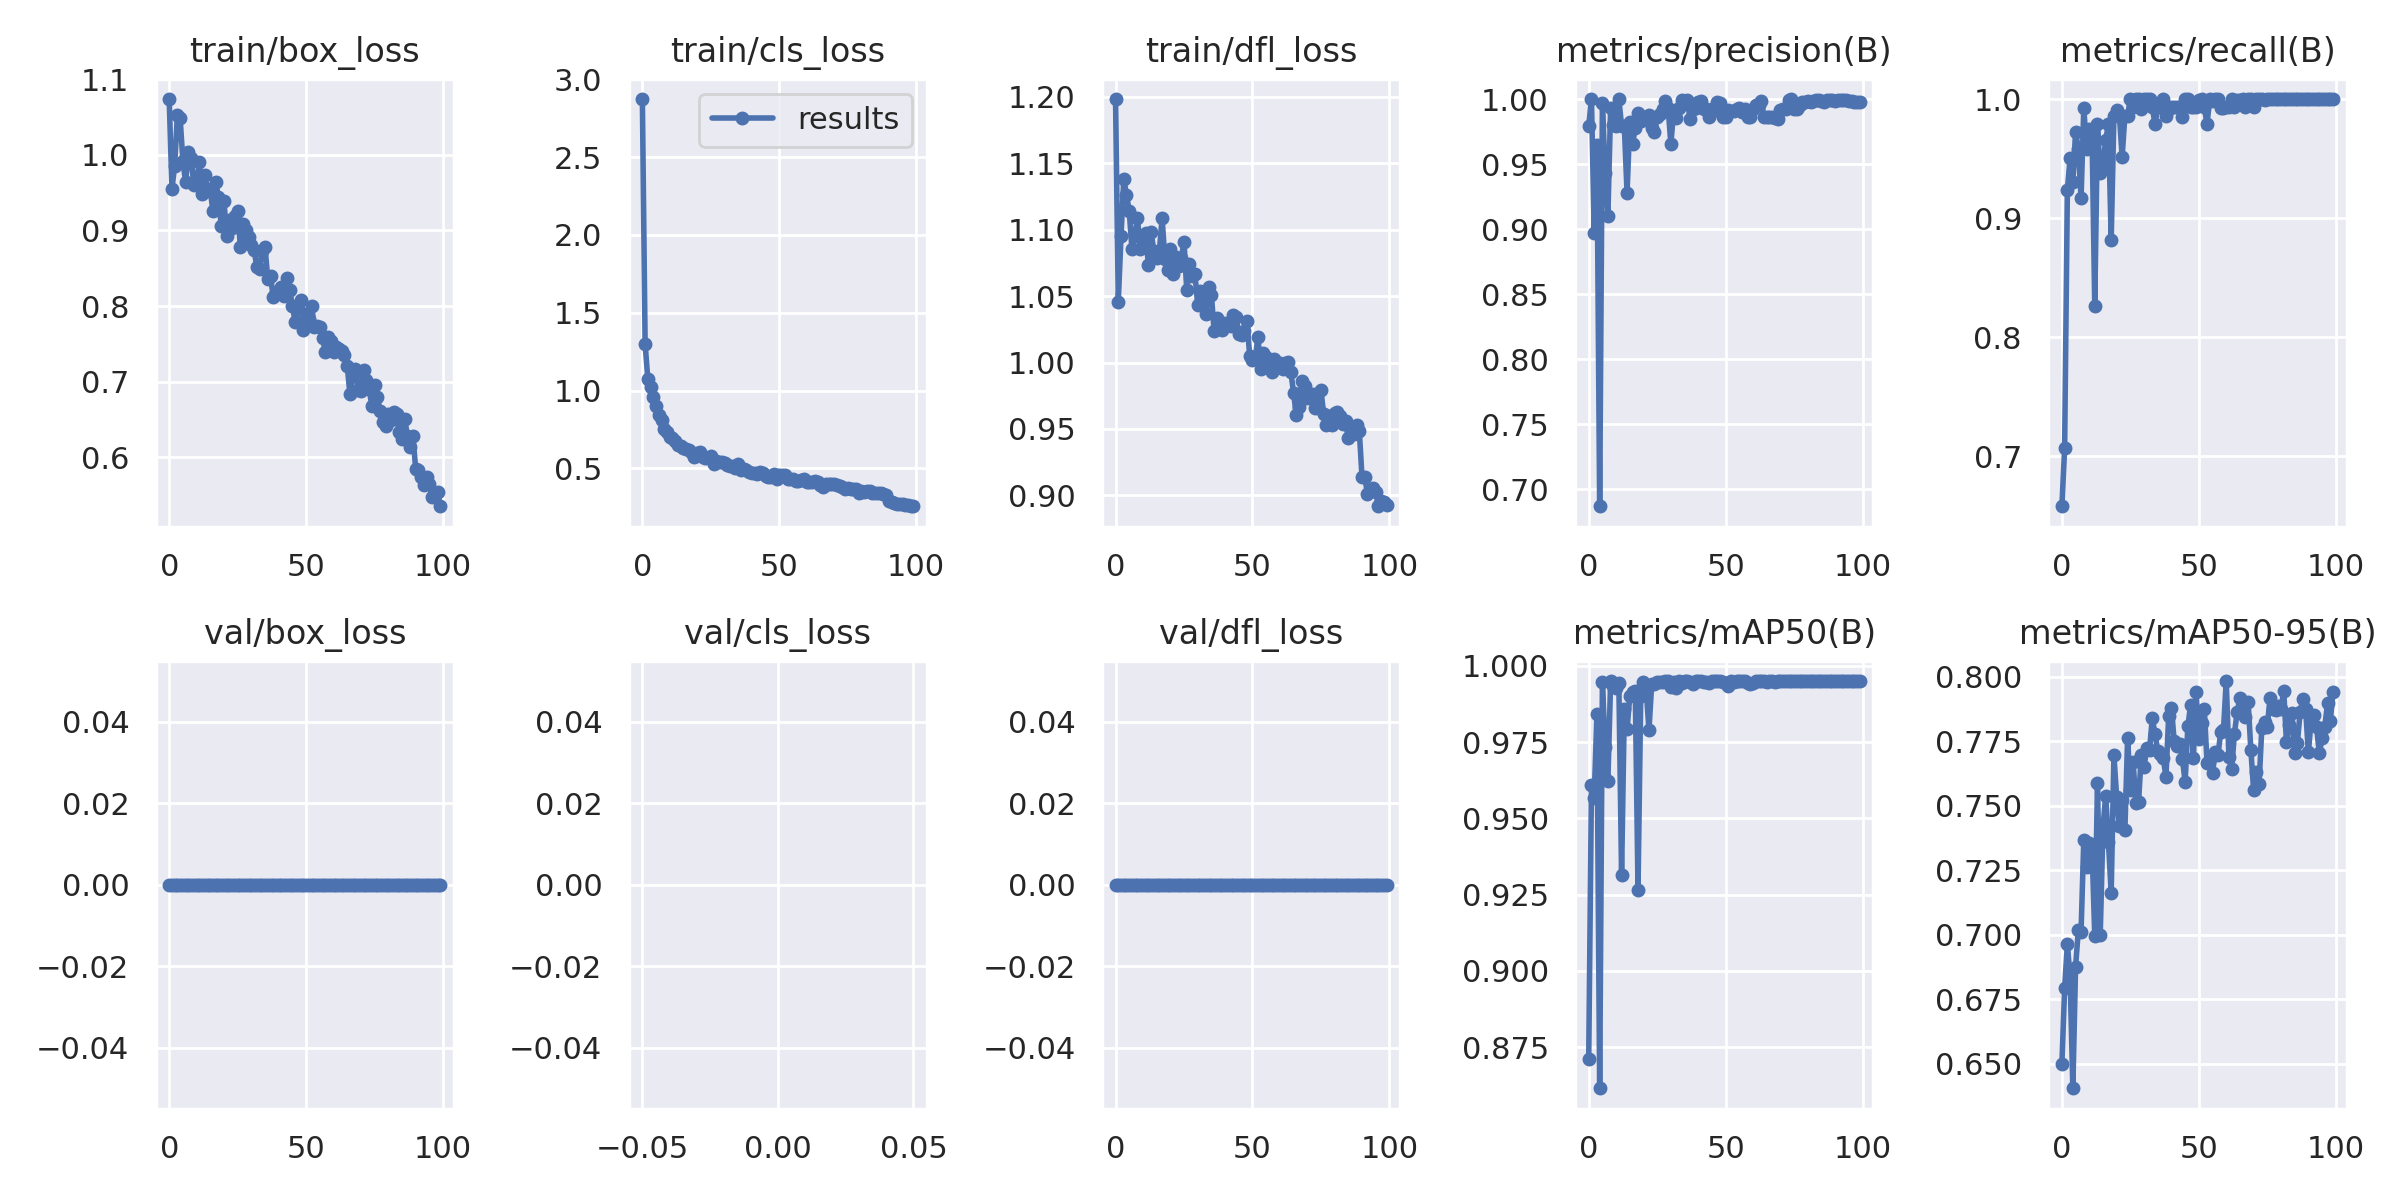

Data behind this chart, as committed beside it:
epoch, train/box_loss, train/cls_loss, train/dfl_loss, metrics/precision(B), metrics/recall(B), metrics/mAP50(B), metrics/mAP50-95(B), val/box_loss, val/cls_loss, val/dfl_loss, lr/pg0, lr/pg1, lr/pg2
0, 1.074, 2.874, 1.198, 0.9793, 0.658, 0.8712, 0.6499, 0, inf, 0, 0.0721, 0.0031, 0.0031
1, 0.9548, 1.301, 1.046, 1, 0.7067, 0.9608, 0.6792, 0, inf, 0, 0.04324, 0.006238, 0.006238
2, 0.986, 1.073, 1.095, 0.8973, 0.9236, 0.9568, 0.6964, 0, inf, 0, 0.01431, 0.009312, 0.009312
3, 1.053, 1.022, 1.138, 0.9647, 0.9504, 0.9842, 0.6832, 0, inf, 0, 0.009703, 0.009703, 0.009703
4, 1.048, 0.9615, 1.126, 0.6871, 0.9306, 0.8615, 0.6404, 0, inf, 0, 0.009703, 0.009703, 0.009703
5, 0.9918, 0.8995, 1.114, 0.997, 0.9722, 0.9947, 0.6875, 0, inf, 0, 0.009604, 0.009604, 0.009604
6, 0.9638, 0.8435, 1.085, 0.943, 0.9583, 0.9733, 0.7017, 0, inf, 0, 0.009505, 0.009505, 0.009505
7, 1.004, 0.8114, 1.095, 0.9103, 0.9165, 0.9622, 0.7011, 0, inf, 0, 0.009406, 0.009406, 0.009406
8, 0.9958, 0.7528, 1.109, 0.993, 0.9925, 0.9949, 0.7368, 0, inf, 0, 0.009307, 0.009307, 0.009307
9, 0.9605, 0.7335, 1.086, 0.9799, 0.9583, 0.9933, 0.726, 0, inf, 0, 0.009208, 0.009208, 0.009208
10, 0.9659, 0.7039, 1.094, 0.9791, 0.9745, 0.9929, 0.7355, 0, inf, 0, 0.009109, 0.009109, 0.009109
11, 0.9902, 0.6974, 1.098, 1, 0.9718, 0.9945, 0.7339, 0, inf, 0, 0.00901, 0.00901, 0.00901
12, 0.9478, 0.6737, 1.073, 0.9794, 0.8264, 0.9315, 0.6994, 0, inf, 0, 0.008911, 0.008911, 0.008911
13, 0.9729, 0.6523, 1.098, 0.9792, 0.9786, 0.9859, 0.7587, 0, inf, 0, 0.008812, 0.008812, 0.008812
14, 0.9549, 0.6446, 1.084, 0.9278, 0.9375, 0.9791, 0.6999, 0, inf, 0, 0.008713, 0.008713, 0.008713
15, 0.9521, 0.6311, 1.079, 0.9825, 0.9444, 0.9901, 0.7415, 0, inf, 0, 0.008614, 0.008614, 0.008614
16, 0.9256, 0.6231, 1.084, 0.9653, 0.9654, 0.9915, 0.7538, 0, inf, 0, 0.008515, 0.008515, 0.008515
17, 0.9637, 0.6207, 1.109, 0.9779, 0.9792, 0.9916, 0.7357, 0, inf, 0, 0.008416, 0.008416, 0.008416
18, 0.9442, 0.5956, 1.078, 0.989, 0.8819, 0.9267, 0.7161, 0, inf, 0, 0.008317, 0.008317, 0.008317
19, 0.9054, 0.5732, 1.069, 0.9829, 0.9861, 0.9902, 0.7694, 0, inf, 0, 0.008218, 0.008218, 0.008218
20, 0.9384, 0.5988, 1.086, 0.9862, 0.9911, 0.9947, 0.7532, 0, inf, 0, 0.008119, 0.008119, 0.008119
21, 0.8933, 0.6037, 1.067, 0.9857, 0.9861, 0.9919, 0.742, 0, inf, 0, 0.00802, 0.00802, 0.00802
22, 0.9142, 0.576, 1.079, 0.9881, 0.9514, 0.979, 0.7522, 0, inf, 0, 0.007921, 0.007921, 0.007921
23, 0.9029, 0.5682, 1.073, 0.9777, 0.9861, 0.994, 0.7404, 0, inf, 0, 0.007822, 0.007822, 0.007822
24, 0.9197, 0.5641, 1.079, 0.9744, 0.9861, 0.9939, 0.7763, 0, inf, 0, 0.007723, 0.007723, 0.007723
25, 0.9262, 0.5774, 1.091, 0.9863, 0.9997, 0.9946, 0.7561, 0, inf, 0, 0.007624, 0.007624, 0.007624
26, 0.8778, 0.5304, 1.055, 0.9888, 0.9931, 0.9948, 0.767, 0, inf, 0, 0.007525, 0.007525, 0.007525
27, 0.9083, 0.5465, 1.074, 0.992, 1, 0.9947, 0.7511, 0, inf, 0, 0.007426, 0.007426, 0.007426
28, 0.9007, 0.5431, 1.065, 0.9983, 1, 0.995, 0.7516, 0, inf, 0, 0.007327, 0.007327, 0.007327
29, 0.8908, 0.5395, 1.066, 0.993, 0.9918, 0.9949, 0.7697, 0, inf, 0, 0.007228, 0.007228, 0.007228
30, 0.8804, 0.5349, 1.043, 0.9654, 1, 0.9932, 0.7651, 0, inf, 0, 0.007129, 0.007129, 0.007129
31, 0.8743, 0.5191, 1.054, 0.9908, 1, 0.9946, 0.7722, 0, inf, 0, 0.00703, 0.00703, 0.00703
32, 0.8515, 0.5154, 1.05, 0.9855, 1, 0.9926, 0.7716, 0, inf, 0, 0.006931, 0.006931, 0.006931
33, 0.8497, 0.5146, 1.036, 0.993, 0.9929, 0.9949, 0.7837, 0, inf, 0, 0.006832, 0.006832, 0.006832
34, 0.8734, 0.5036, 1.057, 0.9994, 0.9792, 0.9945, 0.7778, 0, inf, 0, 0.006733, 0.006733, 0.006733
35, 0.878, 0.5271, 1.051, 0.9987, 0.9931, 0.995, 0.7711, 0, inf, 0, 0.006634, 0.006634, 0.006634
36, 0.8355, 0.4923, 1.024, 0.9989, 0.9931, 0.995, 0.7698, 0, inf, 0, 0.006535, 0.006535, 0.006535
37, 0.8395, 0.497, 1.033, 0.9849, 1, 0.9947, 0.7685, 0, inf, 0, 0.006436, 0.006436, 0.006436
38, 0.8115, 0.4923, 1.029, 0.9921, 0.9861, 0.994, 0.7612, 0, inf, 0, 0.006337, 0.006337, 0.006337
39, 0.8184, 0.4769, 1.024, 0.993, 0.9913, 0.9949, 0.7848, 0, inf, 0, 0.006238, 0.006238, 0.006238
40, 0.8167, 0.4714, 1.03, 0.9974, 0.9931, 0.995, 0.788, 0, inf, 0, 0.006139, 0.006139, 0.006139
41, 0.8246, 0.4718, 1.028, 0.9988, 0.9931, 0.995, 0.775, 0, inf, 0, 0.00604, 0.00604, 0.00604
42, 0.8127, 0.4642, 1.028, 0.9923, 0.9931, 0.9948, 0.7729, 0, inf, 0, 0.005941, 0.005941, 0.005941
43, 0.8369, 0.4778, 1.036, 0.9922, 0.9931, 0.9948, 0.7737, 0, inf, 0, 0.005842, 0.005842, 0.005842
44, 0.8217, 0.4676, 1.034, 0.9861, 0.9848, 0.9943, 0.7681, 0, inf, 0, 0.005743, 0.005743, 0.005743
45, 0.8, 0.4493, 1.022, 0.9923, 1, 0.995, 0.7592, 0, inf, 0, 0.005644, 0.005644, 0.005644
46, 0.7786, 0.4471, 1.021, 0.9919, 1, 0.9949, 0.7807, 0, inf, 0, 0.005545, 0.005545, 0.005545
47, 0.7977, 0.444, 1.024, 0.9981, 0.9931, 0.995, 0.7889, 0, inf, 0, 0.005446, 0.005446, 0.005446
48, 0.8074, 0.4627, 1.031, 0.9971, 0.9931, 0.995, 0.7684, 0, inf, 0, 0.005347, 0.005347, 0.005347
49, 0.7686, 0.4345, 1.005, 0.9862, 0.9931, 0.9946, 0.794, 0, inf, 0, 0.005248, 0.005248, 0.005248
50, 0.7892, 0.4579, 1.002, 0.9863, 0.9988, 0.9943, 0.7759, 0, inf, 0, 0.005149, 0.005149, 0.005149
51, 0.7835, 0.4557, 1.003, 0.9912, 1, 0.9933, 0.782, 0, inf, 0, 0.00505, 0.00505, 0.00505
52, 0.8001, 0.4545, 1.019, 0.9908, 0.9931, 0.9949, 0.7875, 0, inf, 0, 0.004951, 0.004951, 0.004951
53, 0.7723, 0.4342, 0.9954, 0.9911, 0.9792, 0.9946, 0.7665, 0, inf, 0, 0.004852, 0.004852, 0.004852
54, 0.7733, 0.4298, 1.008, 0.9921, 1, 0.9949, 0.7681, 0, inf, 0, 0.004753, 0.004753, 0.004753
55, 0.772, 0.4332, 1.004, 0.9931, 0.998, 0.9949, 0.7627, 0, inf, 0, 0.004654, 0.004654, 0.004654
56, 0.7581, 0.417, 1.002, 0.9898, 1, 0.9949, 0.7708, 0, inf, 0, 0.004555, 0.004555, 0.004555
57, 0.7387, 0.4177, 0.993, 0.9927, 1, 0.995, 0.7697, 0, inf, 0, 0.004456, 0.004456, 0.004456
58, 0.7584, 0.4236, 1.003, 0.9862, 0.9922, 0.9945, 0.7784, 0, inf, 0, 0.004357, 0.004357, 0.004357
59, 0.7535, 0.4285, 0.9986, 0.9862, 0.9921, 0.994, 0.7792, 0, inf, 0, 0.004258, 0.004258, 0.004258
... 40 more rows
